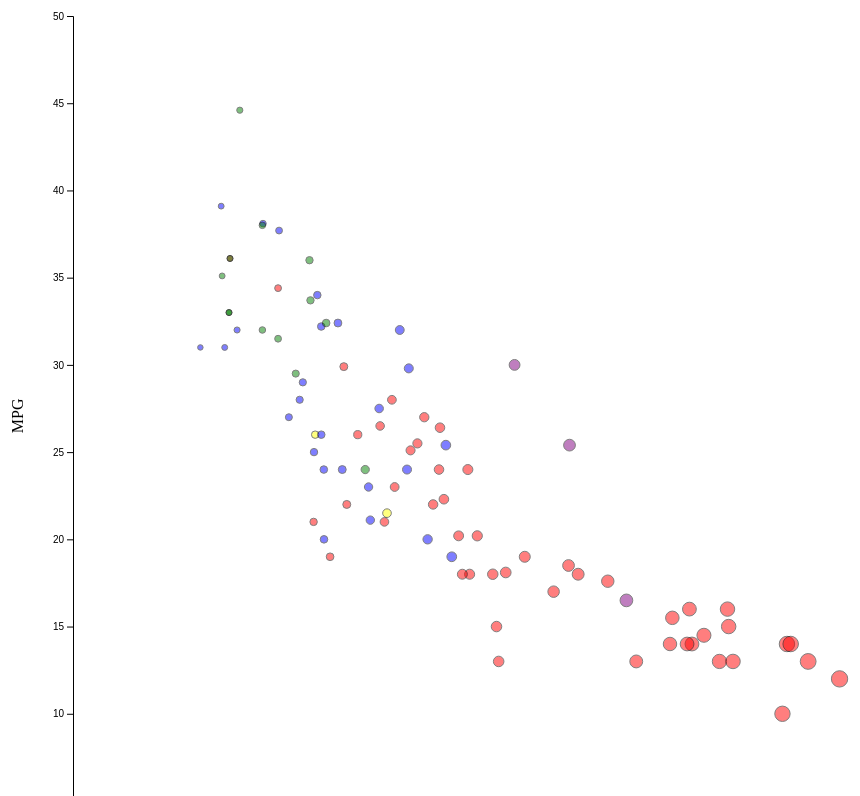
D3 v6 page, settled after 480 driven frames (8 s of simulated time); the page loaded 1 data file(s).


// ── plot.js
let data, scales, svg, colors = {};

let colorList = ["pink", "purple", "green", "yellow", "blue", "red"];

function initializeData() {
    var request = new XMLHttpRequest();
    request.open("GET", "../cars-sample.csv");
    request.onreadystatechange = () => {
        if(request.readyState === 4 && (request.status === 200 || request.status === 0)) {
            csvToObject(request.responseText);
            svg = d3.select("#draw");
            resize();
        }   
    }
    request.send();
}

function csvToObject(csv) {
    if(typeof csv == 'undefined' || typeof csv == 'null')
        throw new Error("There is no data to turn into an object.");
    data = [];
    let rows = csv.replaceAll("\"", "").split('\n'),
        headers = rows[0].split(',');
    for(var i = 0; i < headers.length; i++)
        if(headers[i].length === 0) headers[i] = "null";
    for(var i = 1; i < rows.length; i++) {
        let obj = {}, row = rows[i].split(','), add = true;
        for(var j = 0; j < row.length; j++) {
            if(row[j] == "NA" || row[j] == "") {
                add = false;
                break;
            }
            obj[headers[j]] = row[j];
        }  
        if(add) data.push(obj);
    }
}

function getOrCreateColor(val) {
    if(typeof colors[val] == "undefined" || typeof colors[val] == "null")
        colors[val] = colorList.pop();
    return colors[val];
}

function updateScales() {
    let draw = document.getElementById("draw"),
        scale = (draw.clientWidth > draw.clientHeight ? draw.clientHeight : draw.clientWidth) - 100;
    scales = {
        def: scale,
        weight: d3.scaleLinear().domain([1000, 5000]).range([0, scale]),
        mpg: d3.scaleLinear().domain([5, 50]).range([scale, 0])
    }
    svg.append("g")
        .attr("transform", "translate(100, " + (scale + 10) + ")")
        .call(d3.axisBottom().scale(scales.weight));
    svg.append("g")
        .attr("transform", "translate(100, 10)")
        .call(d3.axisLeft().scale(scales.mpg));
    svg.append("text")
        .attr("text-anchor", "end")
        .attr("x", scale / 2 + 100)
        .attr("y", scale + 50)
        .text("Weight");
    svg.append("text")
        .attr("text-anchor", "end")
        .attr("transform", "rotate(-90)")
        .attr("y", 50)
        .attr("x", - scale / 2)
        .text("MPG")
}

function resize() {
    svg.selectAll("*").remove();
    updateScales();
    svg.selectAll("circle")
        .data(data)
        .enter()
        .append("circle")
        .attr("cx", c => scales.weight(c.Weight) + 100)
        .attr("cy", c => scales.mpg(c.MPG) + 10)
        .attr("r", c => c.Weight / 600.0)
        .attr("stroke", _ => "#000000")
        .attr("fill", c => getOrCreateColor(c.Manufacturer))
        .attr("opacity", _ => "50%");

}

window.onload = initializeData;
window.addEventListener("resize", resize);

### data: ../cars-sample.csv
x, Car, Manufacturer, MPG, Cylinders, Displacement, Horsepower, Weight, Acceleration, Model.Year, Origin, WightR
5, torino, ford, 17, 8, 302, 140, 3449, 10.5, 70, American, 3000
6, galaxie 500, ford, 15, 8, 429, 198, 4341, 10, 70, American, 4000
21, corona mark ii, toyota, 24, 4, 113, 95, 2372, 15, 70, Japanese, 2000
24, maverick, ford, 21, 6, 200, 85, 2587, 16, 70, American, 3000
30, 2002, bmw, 26, 4, 121, 113, 2234, 12.5, 70, European, 2000
32, f250, ford, 10, 8, 360, 215, 4615, 14, 70, American, 5000
38, corona, toyota, 25, 4, 113, 95, 2228, 14, 71, Japanese, 2000
39, pinto, ford, 25, 4, 98, NA, 2046, 19, 71, American, 2000
44, torino 500, ford, 19, 6, 250, 88, 3302, 15.5, 71, American, 3000
48, galaxie 500, ford, 14, 8, 351, 153, 4154, 13.5, 71, American, 4000
51, country squire (sw), ford, 13, 8, 400, 170, 4746, 12, 71, American, 5000
56, mustang, ford, 18, 6, 250, 88, 3139, 14.5, 71, American, 3000
61, corolla 1200, toyota, 31, 4, 71, 65, 1773, 19, 71, Japanese, 2000
65, corona hardtop, toyota, 24, 4, 113, 95, 2278, 15.5, 72, Japanese, 2000
69, pinto runabout, ford, 21, 4, 122, 86, 2226, 16.5, 72, American, 2000
73, galaxie 500, ford, 14, 8, 351, 153, 4129, 13, 72, American, 4000
82, gran torino (sw), ford, 13, 8, 302, 140, 4294, 16, 72, American, 4000
88, pinto (sw), ford, 22, 4, 122, 86, 2395, 16, 72, American, 2000
90, corona mark ii (sw), toyota, 23, 4, 120, 97, 2506, 14.5, 72, Japanese, 3000
92, corolla 1600 (sw), toyota, 27, 4, 97, 88, 2100, 16.5, 72, Japanese, 2000
96, gran torino, ford, 14, 8, 302, 137, 4042, 14.5, 73, American, 4000
100, ltd, ford, 13, 8, 351, 158, 4363, 13, 73, American, 4000
108, maverick, ford, 18, 6, 250, 88, 3021, 16.5, 73, American, 3000
112, country, ford, 12, 8, 400, 167, 4906, 12.5, 73, American, 5000
116, carina, toyota, 20, 4, 97, 88, 2279, 19, 73, Japanese, 2000
120, pinto, ford, 19, 4, 122, 85, 2310, 18.5, 73, American, 2000
131, mark ii, toyota, 20, 6, 156, 122, 2807, 13.5, 73, Japanese, 3000
134, maverick, ford, 21, 6, 200, NA, 2875, 17, 74, American, 3000
138, pinto, ford, 26, 4, 122, 80, 2451, 16.5, 74, American, 2000
139, corolla 1200, toyota, 32, 4, 71, 65, 1836, 21, 74, Japanese, 2000
144, gran torino, ford, 16, 8, 302, 140, 4141, 14, 74, American, 4000
147, gran torino (sw), ford, 14, 8, 302, 140, 4638, 16, 74, American, 5000
152, corona, toyota, 31, 4, 76, 52, 1649, 16.5, 74, Japanese, 2000
157, civic, honda, 24, 4, 120, 97, 2489, 15, 74, Japanese, 2000
163, maverick, ford, 15, 6, 250, 72, 3158, 19.5, 75, American, 3000
167, ltd, ford, 14, 8, 351, 148, 4657, 13.5, 75, American, 5000
174, mustang ii, ford, 13, 8, 302, 129, 3169, 12, 75, American, 3000
175, corolla, toyota, 29, 4, 97, 75, 2171, 16, 75, Japanese, 2000
176, pinto, ford, 23, 4, 140, 83, 2639, 17, 75, American, 3000
179, corona, toyota, 24, 4, 134, 96, 2702, 13.5, 75, Japanese, 3000
182, pinto, ford, 18, 6, 171, 97, 2984, 14.5, 75, American, 3000
189, civic cvcc, honda, 33, 4, 91, 53, 1795, 17.5, 75, Japanese, 2000
198, gran torino, ford, 14.5, 8, 351, 152, 4215, 12.8, 76, American, 4000
201, maverick, ford, 24, 6, 200, 81, 3012, 17.6, 76, American, 3000
206, civic, honda, 33, 4, 91, 53, 1795, 17.4, 76, Japanese, 2000
208, granada ghia, ford, 18, 6, 250, 78, 3574, 21, 76, American, 4000
213, corolla, toyota, 28, 4, 97, 75, 2155, 16.4, 76, Japanese, 2000
214, pinto, ford, 26.5, 4, 140, 72, 2565, 13.6, 76, American, 3000
218, mark ii, toyota, 19, 6, 156, 108, 2930, 15.5, 76, Japanese, 3000
219, 280s, mercedes, 16.5, 6, 168, 120, 3820, 16.7, 76, European, 4000
222, f108, ford, 13, 8, 302, 130, 3870, 15, 76, American, 4000
224, accord cvcc, honda, 31.5, 4, 98, 68, 2045, 18.5, 77, Japanese, 2000
236, granada, ford, 18.5, 6, 250, 98, 3525, 19, 77, American, 4000
240, thunderbird, ford, 16, 8, 351, 149, 4335, 14.5, 77, American, 4000
243, corolla liftback, toyota, 26, 4, 97, 75, 2265, 18.2, 77, Japanese, 2000
244, mustang ii 2+2, ford, 25.5, 4, 140, 89, 2755, 15.8, 77, American, 3000
250, 320i, bmw, 21.5, 4, 121, 110, 2600, 12.8, 77, European, 3000
253, fiesta, ford, 36.1, 4, 98, 66, 1800, 14.4, 78, American, 2000
256, civic cvcc, honda, 36.1, 4, 91, 60, 1800, 16.4, 78, Japanese, 2000
262, fairmont (auto), ford, 20.2, 6, 200, 85, 2965, 15.8, 78, American, 3000
... 35 more rows